Dataset: Tomato_Dataset (GitHub, DyArdh/Tomato_Dataset). Classes: tomato early blight, tomato leaf mold, tomato spider mites two spotted spider mite, tomato target spot, tomato mosaic virus, tomato healthy.

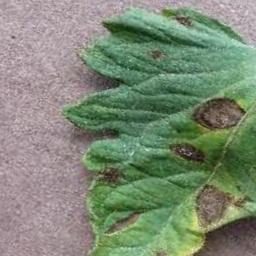
Label: tomato target spot

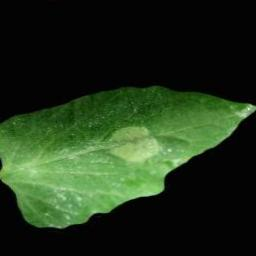
Label: tomato healthy

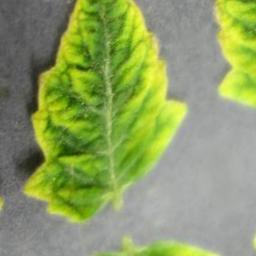
Label: tomato mosaic virus

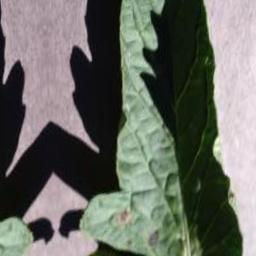
Label: tomato leaf mold

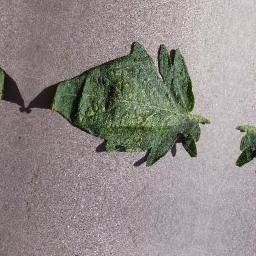
Label: tomato target spot

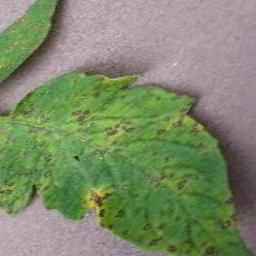
Label: tomato early blight
